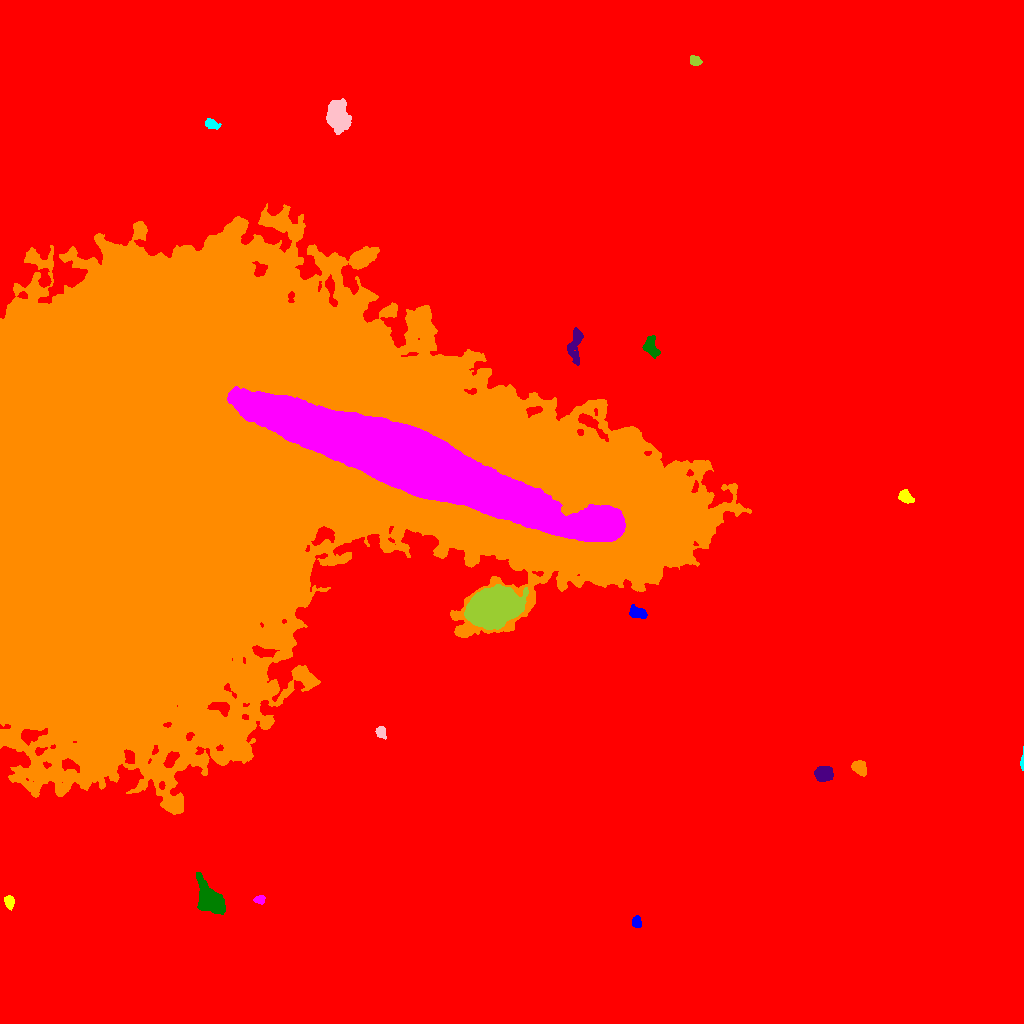

Data behind this chart, as committed beside it:
ID, X, Y, A, B, theta, total_flux, mu_max, mu_median, mu_mean, R_fwhm, R_e, R10, R90, x_start, x_end, y_start, y_end, area, greylevel
0, 492.4, 526.4, 316.9, 266.9, 1.262, 3979726, 30.0, 4.0, 4.915, 81.53, 235.9, 88.65, 391.1, 0, 1023, 0, 1023, 809704, 4.915
1, 636.4, 101.1, 2.752, 2.313, -1.403, 477.0, 10.0, 4.0, 4.458, 4.107, 3.241, 1.262, 5.015, 632, 641, 96, 108, 107, 18.46
2, 9.001, 121.7, 3.188, 2.2, -1.432, 678.0, 10.0, 6.0, 5.512, 4.853, 3.478, 1.382, 5.232, 4, 14, 113, 128, 123, 19.51
3, 259.1, 123.7, 2.652, 1.945, 0.1178, 418.0, 9.0, 4.0, 4.644, 3.742, 2.877, 1.128, 4.478, 253, 265, 119, 128, 90, 18.64
4, 209.6, 123.8, 9.654, 5.434, -0.9776, 5400, 18.0, 7.0, 7.649, 9.271, 8.137, 3.241, 12.93, 196, 225, 109, 151, 706, 21.65
5, 823.7, 249.9, 4.233, 3.345, 0.1136, 3190, 30.0, 11.0, 12.13, 5.352, 4.787, 1.871, 7.736, 814, 833, 242, 257, 263, 25.13
6, 858.9, 255.7, 3.968, 2.81, -0.7295, 1247, 15.0, 6.0, 6.395, 4.951, 4.222, 1.693, 6.652, 851, 866, 247, 263, 195, 20.39
7, 1022, 261, 4.375, 0.7437, 1.544, 455.0, 22.0, 7.0, 7.845, 2.394, 2.034, 0.7979, 3.385, 1020, 1023, 253, 277, 58, 21.84
8, 380.5, 291.6, 2.95, 2.348, -1.175, 573.0, 12.0, 4.0, 5.026, 3.827, 3.241, 1.262, 5.202, 375, 386, 284, 297, 114, 24.03
9, 492.7, 415.1, 10.41, 7.71, 0.3525, 57825, 118.0, 19.0, 29.01, 9.885, 10.9, 4.107, 19.04, 464, 528, 394, 439, 1993, 51.01
10, 371.1, 424.4, 5.836, 4.777, -0.8819, 14914, 83.0, 15.0, 22.77, 6.283, 6.333, 2.459, 11.11, 359, 390, 410, 439, 655, 39.77
11, 637.8, 410.9, 4.582, 2.57, -0.3836, 727.0, 8.0, 4.0, 3.867, 5.67, 4.334, 1.784, 6.652, 629, 647, 405, 419, 188, 19.87
12, 905.4, 526.5, 3.581, 2.528, -0.774, 464.0, 6.0, 3.0, 2.829, 5.293, 3.827, 1.493, 5.89, 898, 914, 520, 534, 164, 17.83
13, 412.8, 560, 86.28, 13.06, -0.3535, 399650, 87.0, 19.0, 21.76, 23.97, 38.7, 13.91, 63.79, 227, 625, 482, 637, 18370, 115.8
14, 650.9, 676.7, 5.598, 3.335, -1.277, 826.0, 6.0, 3.0, 3.442, 7.464, 5.078, 2.034, 7.653, 642, 660, 665, 688, 240, 17.44
15, 575, 679, 9.332, 3.272, 1.435, 1563, 11.0, 4.0, 4.652, 5.614, 5.89, 2.185, 9.236, 567, 583, 658, 696, 336, 18.65
16, 205.5, 537.5, 158.2, 99.26, 0.08905, 8396153, 224.0, 29.0, 39.16, 56.56, 119.1, 39.83, 202.9, 0, 751, 209, 820, 214385, 52.16
17, 210.7, 899.8, 3.112, 2.104, -0.4069, 442.0, 9.0, 3.0, 3.374, 3.785, 3.09, 1.128, 4.983, 205, 221, 894, 905, 131, 18.37
18, 337.5, 907.5, 7.296, 4.877, -1.31, 5411, 28.0, 8.0, 8.402, 6.024, 7.356, 2.764, 11.91, 326, 351, 889, 925, 644, 22.4
19, 694.8, 962.9, 2.757, 1.993, -0.4434, 497.0, 11.0, 4.0, 4.518, 3.523, 2.932, 1.128, 4.72, 690, 702, 958, 968, 110, 19.52
